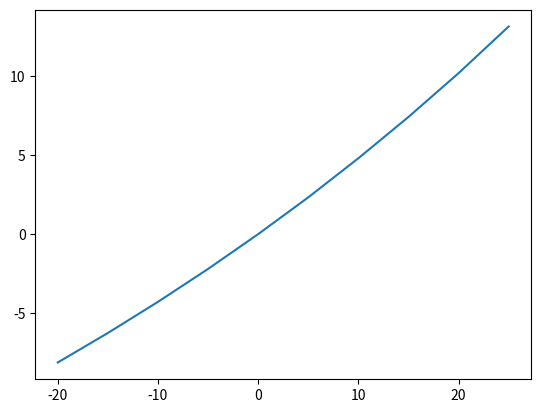

Source code (Python):
import numpy as np
from scipy.optimize import curve_fit,minimize
import matplotlib.pyplot as plt


def process_data(cfg, data):
    return []

def ppm_to_mol(c_ppm, airpres_hpa, totalvol_ml, airvol_ml, eqtemp_c, R):
    """Convert ppm to mol assuming ideal gas.

    Parameters
    ----------
    c_ppm : float
        Concentration of ppm
    airpres_hpa : float
        Air pressure in hPa
    totalvol_ml : float
        Total volume of the vial in mL
    airvol_ml : float
        Volume of the headspace (gas) in mL
    eqtemp_c : float
        Equilibrium teperature in degC
    R : float
        Ideal gas constant in TODO

    Returns
    -------
    c_mol, c_pa
    c_mol: float
        Gas concentration in mols
    c_pa: float
        Gas partial pressure in Pascal
    """
    c_pa = c_ppm/10000*airpres_hpa
    c_mol = c_pa*(totalvol_ml-airvol_ml)/1000/1000/(R*(eqtemp_c+273.15))
    return c_mol, c_pa

def equibrium(ce_mol, ce_pa, ca_mol, eqtemp_c, hcp25, dlnHcpd1_T, airvol_ml):
    """Calculates concentration in the vial assuming gas equilimbrium between the gas and liquid phase.

    Parameters
    ----------
    ce_mol: float
        
    ce_pa: float

    ca_mol: float
    eqtemp_c : float
        Equilibrium teperature in degC
    hcp25: float
        Henry's coefficient at 25 degC and 1 atm
    dlnHcpd1_T: float
    airvol_ml : float
        Volume of the headspace (gas) in mL

    Returns
    -------
    TODO
    """
    hcp_t = hcp(eqtemp_c, hcp25, dlnHcpd1_T)
    caq_mol = hcp_t*ce_pa*airvol_ml/1000
    ntotal = ce_mol + caq_mol
    c_molm3 = (ntotal - ca_mol)/(airvol_ml/1000/1000)
    c_umolL = c_molm3*1000
    return c_umolL

def hcp(airtemp_c, hcp25, dlnHcpd1_T):
    hcp_t = hcp25*np.exp(dlnHcpd1_T*(1/(airtemp_c+273.15)-1/298.15))/1000
    return hcp_t

def reaction_constant(eqtemp_c):
    eqtemp_k = eqtemp_c + 273.15
    pkw = -(6.0875-4470.99/eqtemp_k-0.01706*eqtemp_k)
    pk1 = 0.000011*eqtemp_c**2-0.012*eqtemp_c+6.58
    pk2 = 0.00009*eqtemp_c**2-0.0137*eqtemp_c+10.62
    return pkw, pk1, pk2

def bottle_equilibruim_dic(pHeq, eqtemp_c):
    pkw, pk1, pk2 = reaction_constant(eqtemp_c)
    a0 = 1/(1+10**(-pk1+pHeq)+10**(-(pk1+pk2)+2*pHeq))
    a1 = 1/(10**(-pHeq+pk1)+1+10**(-pk2+pHeq))
    a2 = 1/(10**(-2*pHeq+pk1+pk2)+10**(-pHeq+pk2)+1)
    return pkw, a0, a1, a2, a0+a1+a2

def carbon_balance(pHeq, ce_mol, eqtemp_c, alk, hcp25, dlnHcpd1_T, airvol_ml):
    pkw, a0, a1, a2, _ = bottle_equilibruim_dic(pHeq, eqtemp_c)
    dic_molm3 = 1000*(alk*0.001 - 10**(-pkw+pHeq)+10**(-pHeq))/(a1+2*a2)
    h2co3_molm3 = a0*dic_molm3
    hco3_molm3 = a1*dic_molm3
    co3_molm3 = a2*dic_molm3
    pco2_pa = h2co3_molm3/(hcp(eqtemp_c, hcp25, dlnHcpd1_T)*1000)
    dic_mol = dic_molm3 * airvol_ml*1E-6+ce_mol
    return pco2_pa, dic_mol, dic_molm3, h2co3_molm3

def opt_fuc_bottle(pHeq, ce_pa, ce_mol, eqtemp_c, alk, hcp25, dlnHcpd1_T, airvol_ml):
    pco2_pa, _, _, _= carbon_balance(pHeq, ce_mol, eqtemp_c, alk, hcp25, dlnHcpd1_T, airvol_ml)
    return (pco2_pa-ce_pa)**2*1E6

def opt_fuc_insitu(pHeq, wsdic_mol, ca_mol, ce_mol, eqtemp_c, alk, hcp25, dlnHcpd1_T, airvol_ml):
    _, _, dic_molm3, _ = carbon_balance(pHeq, ce_mol, eqtemp_c, alk, hcp25, dlnHcpd1_T, airvol_ml)
    wsdic_molm3 = (wsdic_mol-ca_mol)/(airvol_ml*1E-6)
    return (dic_molm3-wsdic_molm3)**2*1E9

def alkalinity_correction(c_ppm, alk, pH, airpres_hpa, volumen_ml, temp_c, constant):
    ce_ppm, ca_ppm = c_ppm
    hcp25, dlnHcpd1_T, R = constant
    ctdtemp_c, eqtemp_c = temp_c
    totalvol_ml, airvol_ml = volumen_ml
    ce_mol, ce_pa = ppm_to_mol(ce_ppm, airpres_hpa, totalvol_ml, airvol_ml, eqtemp_c, R)
    ca_mol, _ = ppm_to_mol(ca_ppm, airpres_hpa, totalvol_ml, airvol_ml, eqtemp_c, R)
    opt_bottle = minimize(opt_fuc_bottle, pH, args=(ce_pa, ce_mol, eqtemp_c, alk, hcp25, dlnHcpd1_T, airvol_ml), method='Nelder-Mead')
    _, dic_mol, _, _ = carbon_balance(opt_bottle.x[0], ce_mol, eqtemp_c, alk, hcp25, dlnHcpd1_T, airvol_ml)
    opt_insitu = minimize(opt_fuc_insitu, pH, args=(dic_mol, ca_mol, ce_mol, ctdtemp_c, alk, hcp25, dlnHcpd1_T, airvol_ml), method='Nelder-Mead')
    _, _, _, co2_molm3 = carbon_balance(opt_insitu.x[0], ce_mol, ctdtemp_c, alk, hcp25, dlnHcpd1_T, airvol_ml)
    return co2_molm3*1000

def main():
    ce_ppm = 300
    ca_ppm = 402.9
    airpres_hpa = 1036
    totalvol_ml = 1160
    airvol_ml = 600
    eqtemp_c = 7
    ctdtemp_c = 5
    R = 8.314
    dlnHcpd1_T = 2392.86
    hcp25 = 3.3E-4
    alk = np.arange(3,4,.1)
    pH = 8.1

    constant = (hcp25, dlnHcpd1_T, R)
    co2_mmolm3 = []
    for alk_i in alk:
        co2_mmolm3.append(alkalinity_correction((ce_ppm, ca_ppm), alk_i, pH, airpres_hpa, (totalvol_ml, airvol_ml), (ctdtemp_c, eqtemp_c), constant))
    co2_mmolm3 = np.array(co2_mmolm3)
    ce_mol, ce_pa = ppm_to_mol(ce_ppm, airpres_hpa, totalvol_ml, airvol_ml, eqtemp_c, R)
    ca_mol, _ = ppm_to_mol(ca_ppm, airpres_hpa, totalvol_ml, airvol_ml, eqtemp_c, R)
    c_umolL = equibrium(ce_mol, ce_pa, ca_mol, eqtemp_c, hcp25, dlnHcpd1_T, airvol_ml)
    plt.plot((alk[round(len(alk)/2)]-alk)*50, (co2_mmolm3[round(len(alk)/2)]-co2_mmolm3)/co2_mmolm3[round(len(alk)/2)]*1000)
    plt.show()
    #print(c_umolL)



if __name__ == "__main__":
    main()
